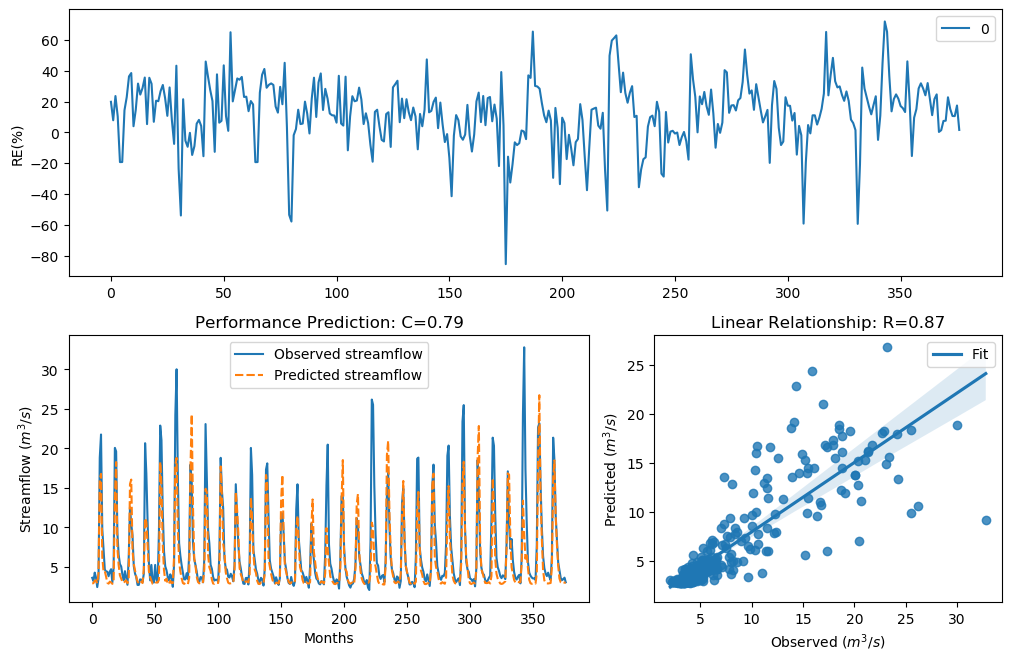

Source data for this figure (header and first rows):
y_true, y_pred, y_true_scaled, y_pred_scaled
3.63, 2.91, -0.29, -0.5517
3.21, 2.957, -0.4343, -0.5323
4.29, 3.28, -0.09927, -0.4089
3.67, 3.288, -0.2773, -0.4057
2.46, 2.932, -0.758, -0.5425
3.54, 4.218, -0.3192, -0.1182
18.82, 16.12, 1.354, 1.219
21.76, 16.78, 1.476, 1.254
9.83, 6.266, 0.7643, 0.3119
7.16, 4.407, 0.4499, -0.06898
4.67, 4.482, -0.004613, -0.05013
4.44, 3.789, -0.06076, -0.2405
4.4, 3.009, -0.07088, -0.5114
3.83, 2.891, -0.2281, -0.5595
4.42, 3.15, -0.0658, -0.4568
4.72, 3.043, 0.007159, -0.498
3.03, 2.867, -0.5031, -0.5698
4.87, 3.146, 0.04161, -0.4583
20.07, 13.75, 1.408, 1.078
19.62, 18.27, 1.389, 1.328
9.33, 7.415, 0.7138, 0.4855
6.56, 5.233, 0.3597, 0.12
5.37, 3.936, 0.1479, -0.1968
5.07, 3.512, 0.08563, -0.3284
4.02, 3.124, -0.1728, -0.4665
3.34, 2.981, -0.3873, -0.5226
4.47, 3.168, -0.05324, -0.45
3.61, 3.316, -0.2964, -0.3959
2.75, 2.954, -0.6205, -0.5335
6.28, 3.567, 0.3143, -0.3102
12.55, 15.49, 0.9944, 1.184
10.44, 16.05, 0.822, 1.216
9.01, 7.074, 0.6798, 0.4376
5.12, 5.393, 0.09631, 0.1526
4.16, 4.547, -0.134, -0.0342
3.72, 3.73, -0.2617, -0.2585
2.73, 3.129, -0.6294, -0.4648
2.73, 2.972, -0.6294, -0.5264
3.43, 3.236, -0.3561, -0.4246
3.4, 3.124, -0.3664, -0.4667
3.1, 2.97, -0.4758, -0.5271
4.17, 4.812, -0.1312, 0.02846
20.66, 11.18, 1.432, 0.8866
16.78, 10.69, 1.255, 0.8441
10.67, 7.736, 0.8427, 0.5284
5.59, 4.454, 0.1911, -0.05735
3.31, 3.726, -0.398, -0.2598
5.26, 3.282, 0.1256, -0.408
3.05, 2.857, -0.4952, -0.574
3.04, 2.813, -0.4992, -0.593
5.26, 2.976, 0.1256, -0.5249
3.41, 3.049, -0.3629, -0.4956
3.07, 3.038, -0.4874, -0.4998
9.62, 3.381, 0.7435, -0.3729
22.89, 18.29, 1.518, 1.329
21.04, 15.26, 1.448, 1.171
12.14, 7.899, 0.9637, 0.5493
7, 4.612, 0.4268, -0.01857
5.08, 3.255, 0.08777, -0.4179
4.58, 3.528, -0.02618, -0.3231
... 317 more rows
